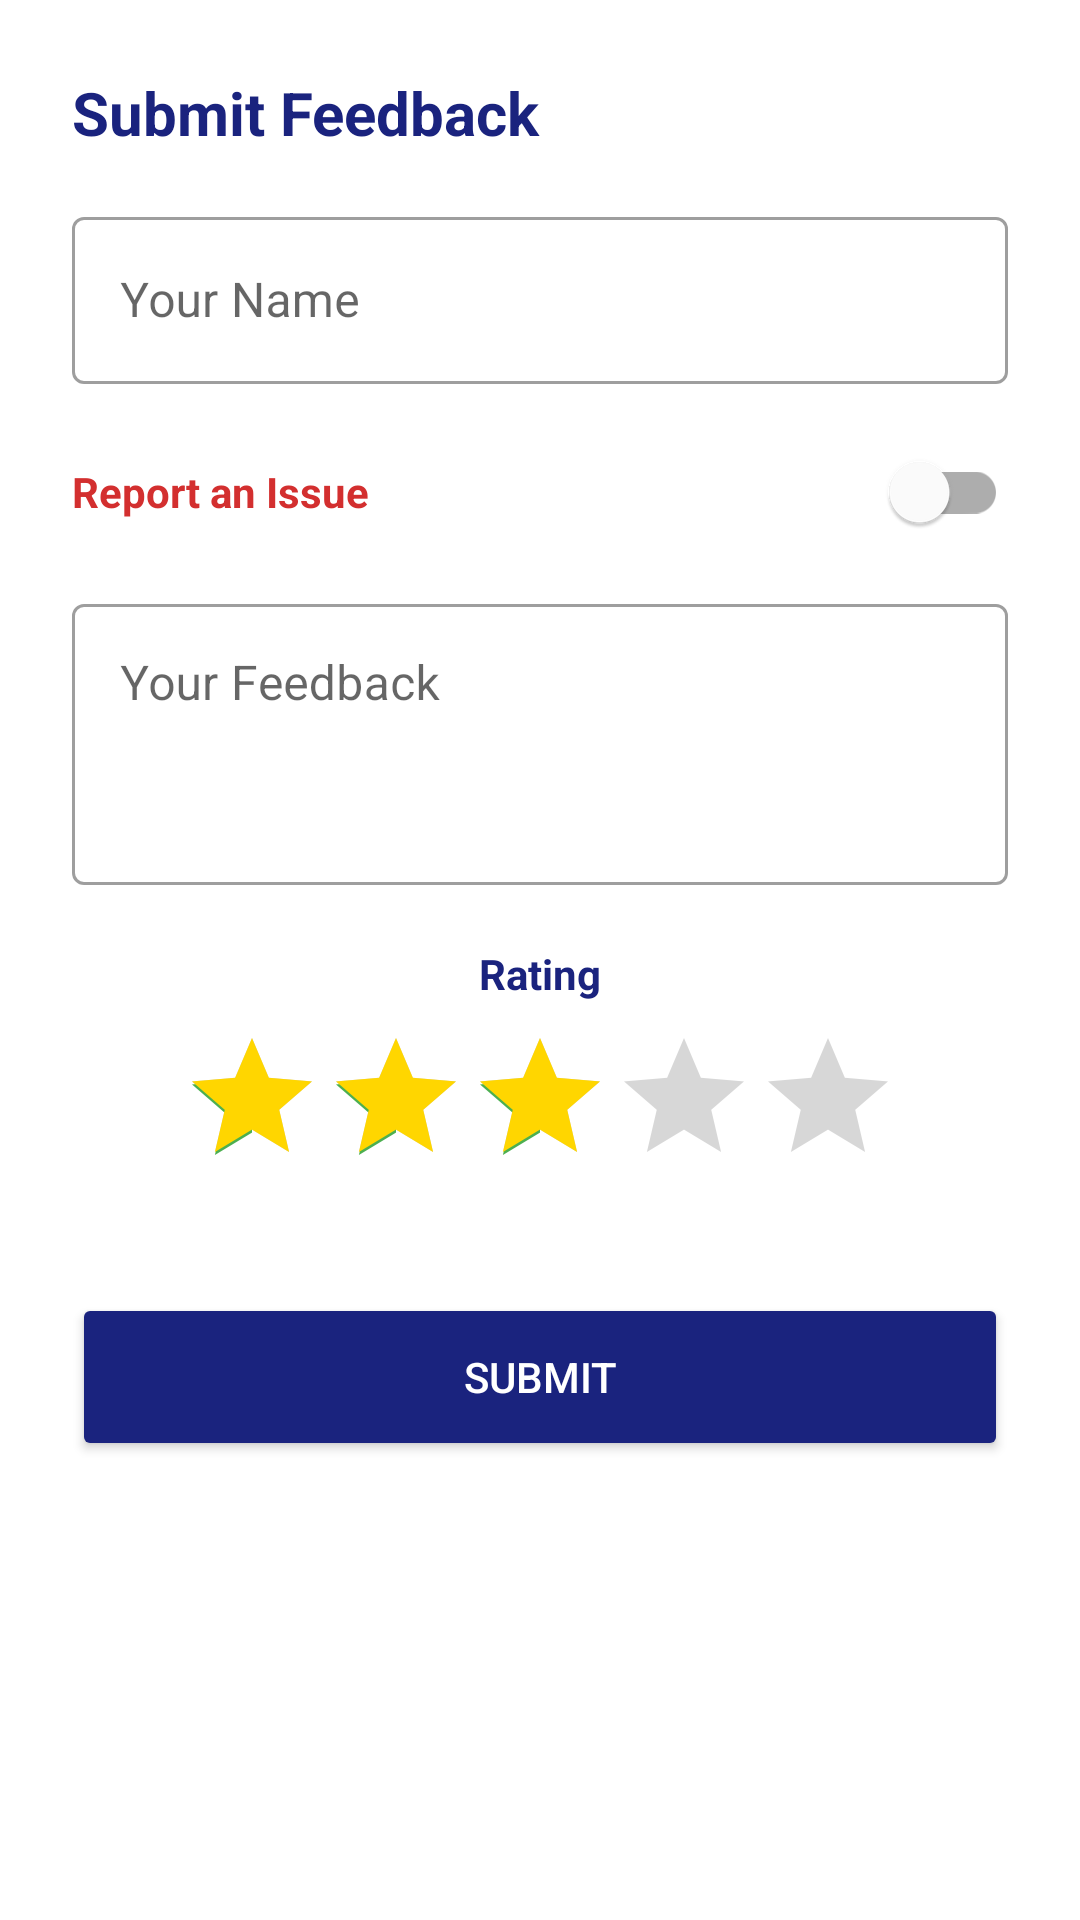

Produce the Android XML layout that renders to this screen, including the resource entries it uses.
<!-- AndroidManifest.xml: application theme Theme.GRAMA -->
<!-- res/layout/dialog_feedback.xml -->
<?xml version="1.0" encoding="utf-8"?>
<layout xmlns:android="http://schemas.android.com/apk/res/android"
    xmlns:app="http://schemas.android.com/apk/res-auto">

    <androidx.constraintlayout.widget.ConstraintLayout
        android:layout_width="match_parent"
        android:layout_height="wrap_content"
        android:padding="24dp"
        android:background="@android:color/white">

        <TextView
            android:id="@+id/dialogTitle"
            android:layout_width="wrap_content"
            android:layout_height="wrap_content"
            android:text="@string/submit_feedback"
            android:textColor="#1A237E"
            android:textSize="20sp"
            android:textStyle="bold"
            app:layout_constraintTop_toTopOf="parent"
            app:layout_constraintStart_toStartOf="parent" />

        <com.google.android.material.textfield.TextInputLayout
            android:id="@+id/tilUserName"
            style="@style/Widget.MaterialComponents.TextInputLayout.OutlinedBox"
            android:layout_width="match_parent"
            android:layout_height="wrap_content"
            android:layout_marginTop="16dp"
            app:layout_constraintTop_toBottomOf="@id/dialogTitle">

            <com.google.android.material.textfield.TextInputEditText
                android:id="@+id/etUserName"
                android:layout_width="match_parent"
                android:layout_height="wrap_content"
                android:hint="@string/your_name"
                android:inputType="textPersonName" />
        </com.google.android.material.textfield.TextInputLayout>

        <com.google.android.material.switchmaterial.SwitchMaterial
            android:id="@+id/switchIsIssue"
            android:layout_width="match_parent"
            android:layout_height="wrap_content"
            android:layout_marginTop="12dp"
            android:text="@string/report_issue"
            android:textColor="#D32F2F"
            android:textStyle="bold"
            app:layout_constraintTop_toBottomOf="@id/tilUserName" />

        <com.google.android.material.textfield.TextInputLayout
            android:id="@+id/tilComment"
            style="@style/Widget.MaterialComponents.TextInputLayout.OutlinedBox"
            android:layout_width="match_parent"
            android:layout_height="wrap_content"
            android:layout_marginTop="8dp"
            app:layout_constraintTop_toBottomOf="@id/switchIsIssue">

            <com.google.android.material.textfield.TextInputEditText
                android:id="@+id/etComment"
                android:layout_width="match_parent"
                android:layout_height="wrap_content"
                android:hint="@string/your_feedback"
                android:gravity="top"
                android:minLines="3"
                android:inputType="textMultiLine" />
        </com.google.android.material.textfield.TextInputLayout>

        <TextView
            android:id="@+id/ratingLabel"
            android:layout_width="wrap_content"
            android:layout_height="wrap_content"
            android:layout_marginTop="20dp"
            android:text="@string/rating"
            android:textSize="14sp"
            android:textStyle="bold"
            android:textColor="#1A237E"
            app:layout_constraintTop_toBottomOf="@id/tilComment"
            app:layout_constraintStart_toStartOf="parent"
            app:layout_constraintEnd_toEndOf="parent" />

        
        <RatingBar
            android:id="@+id/ratingBar"
            style="?android:attr/ratingBarStyle"
            android:layout_width="wrap_content"
            android:layout_height="wrap_content"
            android:layout_marginTop="8dp"
            android:numStars="5"
            android:stepSize="1.0"
            android:rating="3"
            android:isIndicator="false"
            android:progressTint="#FFD600"
            app:layout_constraintTop_toBottomOf="@id/ratingLabel"
            app:layout_constraintStart_toStartOf="parent"
            app:layout_constraintEnd_toEndOf="parent" />

        <Button
            android:id="@+id/btnSubmit"
            android:layout_width="match_parent"
            android:layout_height="56dp"
            android:layout_marginTop="32dp"
            android:text="@string/submit"
            android:backgroundTint="#1A237E"
            android:textColor="@android:color/white"
            app:cornerRadius="12dp"
            app:layout_constraintTop_toBottomOf="@id/ratingBar"
            app:layout_constraintStart_toStartOf="parent"
            app:layout_constraintEnd_toEndOf="parent" />

    </androidx.constraintlayout.widget.ConstraintLayout>
</layout>
<!-- resources referenced by this layout -->
<resources>
  <string name="rating">Rating</string>
  <string name="report_issue">Report an Issue</string>
  <string name="submit">Submit</string>
  <string name="submit_feedback">Submit Feedback</string>
  <string name="your_feedback">Your Feedback</string>
  <string name="your_name">Your Name</string>
  <style name="Theme.GRAMA" parent="Theme.MaterialComponents.Light.NoActionBar">
          
          <item name="colorPrimary">#1A237E</item>
          <item name="colorPrimaryVariant">#000051</item>
          <item name="colorOnPrimary">@color/white</item>
          
          <item name="colorSecondary">#4CAF50</item>
          <item name="colorSecondaryVariant">#087f23</item>
          <item name="colorOnSecondary">@color/black</item>
          
          <item name="android:statusBarColor">@android:color/white</item>
          <item name="android:windowLightStatusBar">true</item>
          
      </style>
  <!-- not gathered from this repository: default colours our renderer supplied (Android Studio template values) -->
  <color name="black">#FF000000</color>
  <color name="white">#FFFFFFFF</color>
</resources>
